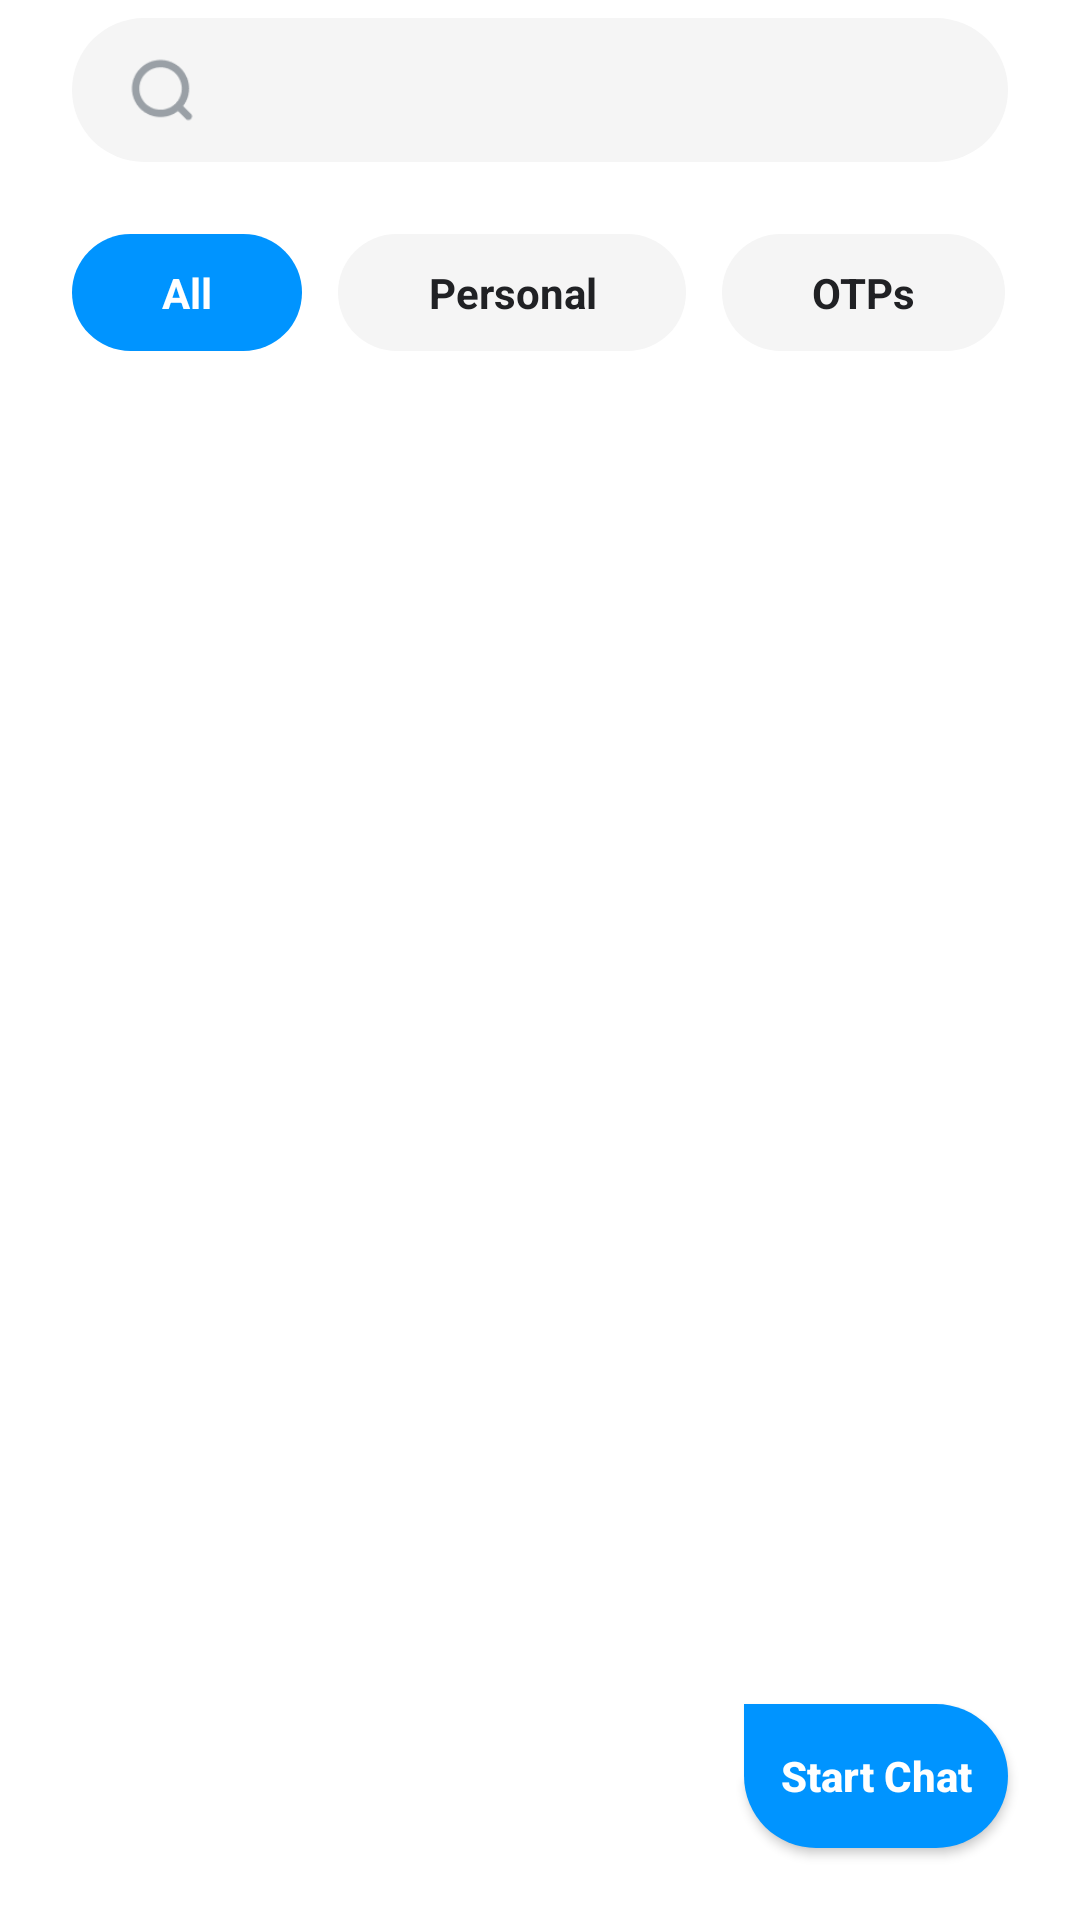

This screen was rendered from an Android layout file. Write that file and the resources it references.
<!-- AndroidManifest.xml: application theme KittyAppTheme -->
<!-- res/layout/fragment_messaging.xml -->
<?xml version="1.0" encoding="utf-8"?>
<RelativeLayout xmlns:android="http://schemas.android.com/apk/res/android"
    xmlns:app="http://schemas.android.com/apk/res-auto"
    xmlns:tools="http://schemas.android.com/tools"
    android:layout_width="match_parent"
    android:layout_height="match_parent"
    android:orientation="vertical">

    <EditText
        android:layout_marginTop="@dimen/gap_small"
        android:layout_marginBottom="@dimen/gap_small"
        android:layout_marginStart="@dimen/gap_large"
        android:layout_marginEnd="@dimen/gap_large"
        android:paddingStart="@dimen/gap_big"
        android:paddingEnd="@dimen/gap_normal"
        android:id="@+id/searchBox"
        android:layout_width="match_parent"
        android:layout_height="@dimen/input_box_height_normal"
        android:background="@drawable/bg_input_box_round"
        android:drawablePadding="@dimen/gap_small"
        android:drawableTint="@color/colorTwo"
        android:drawableStart="@drawable/ic_search"/>

    <HorizontalScrollView
        android:layout_below="@id/searchBox"
        android:id="@+id/tabBar"
        android:layout_marginStart="@dimen/gap_large"
        android:layout_marginEnd="@dimen/gap_large"
        android:paddingTop="@dimen/gap_big"
        android:paddingBottom="@dimen/gap_big"
        android:scrollbarSize="0dp"
        android:scrollbars="none"
        android:layout_width="wrap_content"
        android:layout_height="wrap_content">
        <RadioGroup
            android:orientation="horizontal"
            android:layout_width="wrap_content"
            android:layout_height="wrap_content"
            android:checkedButton="@id/allTab">
            <RadioButton
                android:id="@+id/allTab"
                android:paddingStart="@dimen/gap_extra"
                android:paddingEnd="@dimen/gap_extra"
                android:layout_marginEnd="@dimen/gap_small"
                android:layout_width="wrap_content"
                android:layout_height="@dimen/button_height_small"
                android:text="@string/all"
                android:textSize="@dimen/text_size_normal"
                android:textStyle="bold"
                android:textColor="@drawable/sel_tab_text"
                android:background="@drawable/bg_tab_item"
                android:gravity="center"
                android:button="@null"/>
            <RadioButton
                android:id="@+id/personalTab"
                android:paddingStart="@dimen/gap_extra"
                android:paddingEnd="@dimen/gap_extra"
                android:layout_marginStart="@dimen/gap_small"
                android:layout_marginEnd="@dimen/gap_small"
                android:layout_width="wrap_content"
                android:layout_height="@dimen/button_height_small"
                android:text="@string/personal"
                android:textSize="@dimen/text_size_normal"
                android:textStyle="bold"
                android:textColor="@drawable/sel_tab_text"
                android:background="@drawable/bg_tab_item"
                android:gravity="center"
                android:button="@null"/>
            <RadioButton
                android:id="@+id/otpsTab"
                android:paddingStart="@dimen/gap_extra"
                android:paddingEnd="@dimen/gap_extra"
                android:layout_marginStart="@dimen/gap_small"
                android:layout_marginEnd="@dimen/gap_small"
                android:layout_width="wrap_content"
                android:layout_height="@dimen/button_height_small"
                android:text="@string/otps"
                android:textSize="@dimen/text_size_normal"
                android:textStyle="bold"
                android:textColor="@drawable/sel_tab_text"
                android:background="@drawable/bg_tab_item"
                android:gravity="center"
                android:button="@null"/>
            <RadioButton
                android:id="@+id/offersTab"
                android:paddingStart="@dimen/gap_extra"
                android:paddingEnd="@dimen/gap_extra"
                android:layout_marginStart="@dimen/gap_small"
                android:layout_marginEnd="@dimen/gap_small"
                android:layout_width="wrap_content"
                android:layout_height="@dimen/button_height_small"
                android:text="@string/offers"
                android:textSize="@dimen/text_size_normal"
                android:textStyle="bold"
                android:textColor="@drawable/sel_tab_text"
                android:background="@drawable/bg_tab_item"
                android:gravity="center"
                android:button="@null"/>
            <RadioButton
                android:id="@+id/transactionTab"
                android:paddingStart="@dimen/gap_large"
                android:paddingEnd="@dimen/gap_large"
                android:layout_marginStart="@dimen/gap_small"
                android:layout_marginEnd="@dimen/gap_small"
                android:layout_width="wrap_content"
                android:layout_height="@dimen/button_height_small"
                android:text="@string/transaction"
                android:textSize="@dimen/text_size_normal"
                android:textStyle="bold"
                android:textColor="@drawable/sel_tab_text"
                android:background="@drawable/bg_tab_item"
                android:gravity="center"
                android:button="@null"/>
        </RadioGroup>
    </HorizontalScrollView>

    <androidx.recyclerview.widget.RecyclerView
        android:id="@+id/messageList"
        android:layout_width="match_parent"
        android:layout_height="match_parent"
        android:layout_below="@id/tabBar"
        tools:listitem="@layout/item_message_group" />

    <Button
        android:id="@+id/startChatButton"
        android:layout_width="wrap_content"
        android:layout_height="wrap_content"
        android:layout_alignParentEnd="true"
        android:layout_alignParentBottom="true"
        android:layout_margin="@dimen/gap_large"
        android:background="@drawable/bg_chat_button"
        app:icon="@drawable/img_start_chat"
        app:iconTint="@color/white"
        app:iconSize="@dimen/icon_size_normal"
        android:text="@string/start_chat"
        android:textAllCaps="false"
        android:textColor="@color/white"
        android:textSize="@dimen/text_size_normal"
        android:textStyle="bold" />

</RelativeLayout>
<!-- res/layout/item_message_group.xml (included above) -->
<?xml version="1.0" encoding="utf-8"?>
<androidx.constraintlayout.widget.ConstraintLayout xmlns:android="http://schemas.android.com/apk/res/android"
    xmlns:app="http://schemas.android.com/apk/res-auto"
    android:layout_width="match_parent"
    android:layout_height="wrap_content"
    android:background="?android:attr/selectableItemBackground"
    android:paddingTop="@dimen/gap_small"
    android:paddingBottom="@dimen/gap_small">

    <RelativeLayout
        app:layout_constraintTop_toTopOf="parent"
        app:layout_constraintStart_toStartOf="parent"
        android:layout_marginStart="@dimen/gap_large"
        android:id="@+id/avatarView"
        android:layout_width="@dimen/photo_size_normal"
        android:layout_height="@dimen/photo_size_normal">
        <de.hdodenhof.circleimageview.CircleImageView
            android:visibility="invisible"
            android:id="@+id/photoImageView"
            android:layout_width="match_parent"
            android:layout_height="match_parent"
            android:src="@drawable/img_sample_avatar"/>
        <ImageView
            android:visibility="invisible"
            android:id="@+id/defaultAvatarView"
            android:padding="@dimen/gap_normal"
            android:layout_width="match_parent"
            android:layout_height="match_parent"
            android:background="@drawable/bg_avatar"
            android:src="@drawable/img_avatar"/>
        <TextView
            android:visibility="invisible"
            android:id="@+id/contactAvatarView"
            android:layout_width="match_parent"
            android:layout_height="match_parent"
            android:background="@drawable/bg_avatar"
            android:gravity="center"
            android:textSize="@dimen/text_size_large"
            android:textColor="@color/colorTwo"/>
    </RelativeLayout>

    <LinearLayout
        app:layout_constraintTop_toTopOf="parent"
        app:layout_constraintStart_toEndOf="@id/avatarView"
        app:layout_constraintEnd_toEndOf="parent"
        android:layout_marginStart="@dimen/gap_small"
        android:layout_marginEnd="@dimen/gap_large"
        android:layout_width="0dp"
        android:layout_height="wrap_content"
        android:orientation="horizontal">
        <RelativeLayout
            android:layout_weight="1"
            android:layout_width="0dp"
            android:layout_height="wrap_content">
            <TextView
                android:layout_marginBottom="@dimen/gap_tiny"
                android:id="@+id/nameTextView"
                android:layout_width="match_parent"
                android:layout_height="wrap_content"
                android:maxLines="1"
                android:text="@string/developer_name"
                android:textSize="@dimen/text_size_big"
                android:textColor="@color/colorOne"/>
            <TextView
                android:layout_below="@id/nameTextView"
                android:gravity="top"
                android:maxLines="2"
                android:ellipsize="end"
                android:id="@+id/contentTextView"
                android:layout_width="match_parent"
                android:layout_height="wrap_content"
                android:text="@string/temp_sms_text"
                android:textSize="@dimen/text_size_normal"
                android:textStyle="normal"
                android:textColor="@color/colorTwo"/>
        </RelativeLayout>
        <TextView
            android:id="@+id/timeView"
            android:layout_width="wrap_content"
            android:layout_height="wrap_content"
            android:maxLines="1"
            android:text="@string/temp_sms_time"
            android:textSize="@dimen/text_size_small"
            android:textColor="@color/colorTwo"/>
    </LinearLayout>

    <View
        android:visibility="invisible"
        android:id="@+id/newBadge"
        app:layout_constraintStart_toStartOf="parent"
        app:layout_constraintEnd_toStartOf="@id/avatarView"
        app:layout_constraintTop_toTopOf="@id/avatarView"
        app:layout_constraintBottom_toBottomOf="@id/avatarView"
        android:layout_width="@dimen/new_badge_size"
        android:layout_height="@dimen/new_badge_size"
        android:background="@drawable/ic_new_badge"/>

</androidx.constraintlayout.widget.ConstraintLayout>
<!-- resources referenced by this layout -->
<resources>
  <color name="colorOne">#202124</color>
  <color name="colorTwo">#9AA0A6</color>
  <color name="white">#FFFFFFFF</color>
  <dimen name="button_height_small">39dp</dimen>
  <dimen name="gap_big">18dp</dimen>
  <dimen name="gap_extra">30dp</dimen>
  <dimen name="gap_large">24dp</dimen>
  <dimen name="gap_normal">12dp</dimen>
  <dimen name="gap_small">6dp</dimen>
  <dimen name="gap_tiny">3dp</dimen>
  <dimen name="icon_size_normal">24dp</dimen>
  <dimen name="input_box_height_normal">48dp</dimen>
  <dimen name="new_badge_size">9dp</dimen>
  <dimen name="photo_size_normal">48dp</dimen>
  <dimen name="text_size_big">17sp</dimen>
  <dimen name="text_size_large">21sp</dimen>
  <dimen name="text_size_normal">14sp</dimen>
  <dimen name="text_size_small">12sp</dimen>
  <!-- drawable bg_chat_button (drawable) -->
  <?xml version="1.0" encoding="utf-8"?>
  <shape xmlns:android="http://schemas.android.com/apk/res/android"
      android:shape="rectangle">
      <solid android:color="@color/colorPrimary"/>
      <corners
          android:bottomLeftRadius="@dimen/gap_large"
          android:bottomRightRadius="@dimen/gap_large"
          android:topRightRadius="@dimen/gap_large"/>
  </shape>
  <!-- drawable bg_input_box_round (drawable) -->
  <?xml version="1.0" encoding="utf-8"?>
  <shape xmlns:android="http://schemas.android.com/apk/res/android"
      android:shape="rectangle">
      <corners android:radius="@dimen/gap_large"/>
      <solid android:color="@color/colorThree"/>
  </shape>
  <!-- drawable ic_search (drawable) -->
  <?xml version="1.0" encoding="utf-8"?>
  <layer-list xmlns:android="http://schemas.android.com/apk/res/android">
      <item android:drawable="@drawable/img_search"
          android:width="@dimen/icon_size_normal"
          android:height="@dimen/icon_size_normal"/>
  </layer-list>
  <!-- drawable sel_tab_text (drawable) -->
  <?xml version="1.0" encoding="utf-8"?>
  <selector xmlns:android="http://schemas.android.com/apk/res/android">
      <item android:state_pressed="true" android:color="@color/white"/>
      <item android:state_checked="true" android:color="@color/white"/>
      <item android:color="@color/colorOne"/>
  </selector>
  <string name="all">All</string>
  <string name="developer_name">Minami Kagaya</string>
  <string name="offers">Offers</string>
  <string name="otps">OTPs</string>
  <string name="personal">Personal</string>
  <string name="start_chat">Start Chat</string>
  <string name="temp_sms_text">Hello, there. This is Kitty, your friend. Can we meet in somewhere? I am really missing you. Where have you been. I am waiting for your response.</string>
  <string name="temp_sms_time">Mar 11</string>
  <string name="transaction">Transaction</string>
  <style name="KittyAppTheme" parent="Theme.KittyMessage">
          <item name="windowActionBar">false</item>
          <item name="android:textViewStyle">@style/KittyTextViewStyle</item>
          <item name="materialButtonStyle">@style/KittyButtonStyle</item>
          <item name="radioButtonStyle">@style/KittyRadioButtonStyle</item>
      </style>
  <color name="colorPrimary">#0094FF</color>
  <color name="colorThree">#F5F5F5</color>
  <style name="KittyTextViewStyle" parent="Widget.AppCompat.TextView">
          <item name="fontFamily">@font/montserrat</item>
          <item name="android:textColor">@color/colorOne</item>
      </style>
  <style name="KittyButtonStyle" parent="Widget.MaterialComponents.Button">
          <item name="fontFamily">@font/montserrat</item>
          <item name="android:textColor">@color/colorOne</item>
      </style>
  <style name="KittyRadioButtonStyle" parent="Widget.AppCompat.CompoundButton.RadioButton">
          <item name="fontFamily">@font/montserrat</item>
          <item name="android:textColor">@color/colorOne</item>
      </style>
  <color name="colorSecondary">#FF961F</color>
  <color name="transparent">#00FFFFFF</color>
</resources>
